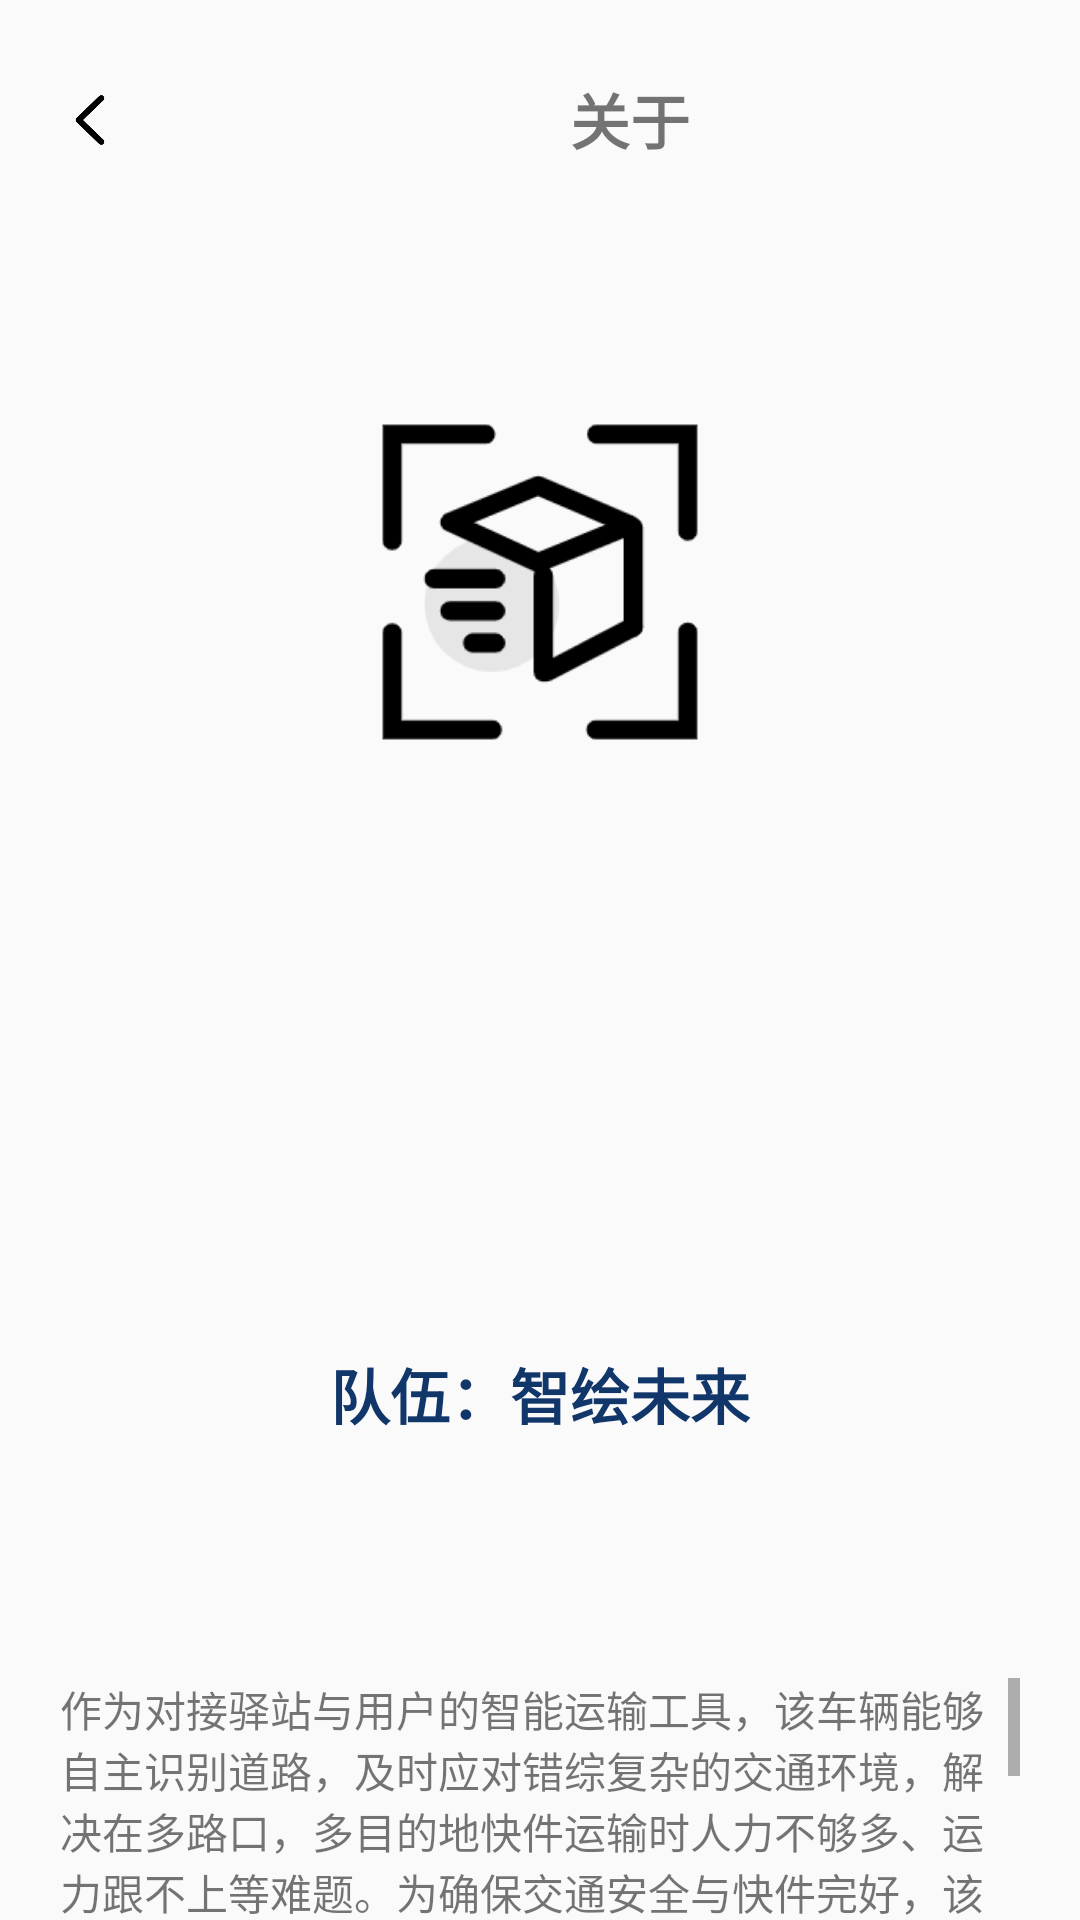

Layout XML and referenced resources for this Android screen:
<!-- AndroidManifest.xml: activity theme Theme.AppCompat.Light.NoActionBar -->
<!-- res/layout/activity_about.xml -->
<?xml version="1.0" encoding="utf-8"?>
<androidx.constraintlayout.widget.ConstraintLayout xmlns:android="http://schemas.android.com/apk/res/android"
    xmlns:app="http://schemas.android.com/apk/res-auto"
    xmlns:tools="http://schemas.android.com/tools"
    android:layout_width="match_parent"
    android:layout_height="match_parent"
    tools:context=".AboutActivity">

    <LinearLayout
        android:id="@+id/linearLayout"
        android:layout_width="match_parent"
        android:layout_height="60dp"
        android:orientation="horizontal"
        android:layout_marginTop="10dp">

        <ImageView
            android:id="@+id/imageView14"
            android:layout_marginStart="20dp"
            android:layout_marginTop="30dp"
            android:layout_width="20dp"
            android:layout_height="20dp"
            android:src="@drawable/back" />

        <TextView
            android:id="@+id/textView6"
            android:layout_marginEnd="100dp"
            android:layout_marginStart="150dp"
            android:layout_marginTop="25dp"
            android:layout_width="wrap_content"
            android:layout_height="wrap_content"
            android:textSize="20dp"
            android:textStyle="bold"
            android:text="关于" />
    </LinearLayout>
    <View
        android:id="@+id/view"
        app:layout_constraintTop_toBottomOf="@id/linearLayout"
        android:background="@drawable/bg"
        android:layout_margin="20dp"
        android:layout_width="match_parent"
        android:layout_height="250dp" />

    <LinearLayout
        android:layout_width="match_parent"
        android:layout_height="match_parent"
        app:layout_constraintTop_toBottomOf="@id/linearLayout"
        android:layout_marginTop="50dp"
        android:orientation="vertical">

        <ImageView
            android:id="@+id/imageView16"
            android:layout_width="200dp"
            android:layout_height="200dp"
            android:layout_gravity="center"
            android:layout_marginTop="44dp"
            android:src="@drawable/icon" />
    </LinearLayout>

    <LinearLayout
        android:layout_width="match_parent"
        android:layout_height="wrap_content"
        app:layout_constraintTop_toBottomOf="@id/view"
        android:orientation="vertical">

        <TextView
            android:id="@+id/textView22"
            android:layout_width="wrap_content"
            android:layout_height="wrap_content"
            android:layout_marginTop="120dp"
            android:layout_marginBottom="60dp"
            android:text="队伍：智绘未来"
            android:layout_gravity="center"
            android:textColor="@color/dark_blue"
            android:textSize="20dp"
            android:textStyle="bold" />

        <ScrollView
            android:layout_width="match_parent"
            android:layout_height="100dp"
            android:layout_margin="20dp">

            <TextView
                android:id="@+id/textView24"
                android:layout_width="match_parent"
                android:layout_height="wrap_content"
                android:text="@string/information" />
        </ScrollView>

        <TextView
            android:id="@+id/textView26"
            android:layout_width="wrap_content"
            android:layout_height="wrap_content"
            android:layout_gravity="center"
            android:layout_marginTop="40dp"
            android:text="版本：2.1.0"
            android:textColor="@color/dark_blue" />

        <TextView
            android:id="@+id/textView27"
            android:layout_width="wrap_content"
            android:layout_height="wrap_content"
            android:layout_marginTop="24dp"
            android:layout_gravity="center"
            android:text="陈柯宇、郭磊、宋烨、李佳洋" />

    </LinearLayout>

</androidx.constraintlayout.widget.ConstraintLayout>
<!-- resources referenced by this layout -->
<resources>
  <color name="dark_blue">#11366A</color>
  <!-- drawable back: png bitmap (drawable, 3695 bytes) -->
  <!-- drawable icon: png bitmap (drawable, 172468 bytes) -->
  <string name="information">作为对接驿站与用户的智能运输工具，该车辆能够自主识别道路，及时应对错综复杂的交通环境，解决在多路口，多目的地快件运输时人力不够多、运力跟不上等难题。为确保交通安全与快件完好，该车能够通过超声测距调节速度并及时避障，防范交通事故发生。此外，工作人员能通过使用我们团队开发app，实现在驿站扫码自动发送目的地信息，车辆识别后即可运输，同时对快件进行实时追踪，更新物流进度，并同步数据至后台，实现大数据下对物流系统的无人监控并定期维护自检。快件安全性方面，车辆装载有封闭加密货箱，仅在蓝牙识别成功后方能打开，极大程度保障快件安全。到达目的地后，小车能够通过履带传动摆放货物。在极端条件下，车辆也能够通过手机蓝牙进行人工接管紧急避险。</string>
</resources>
